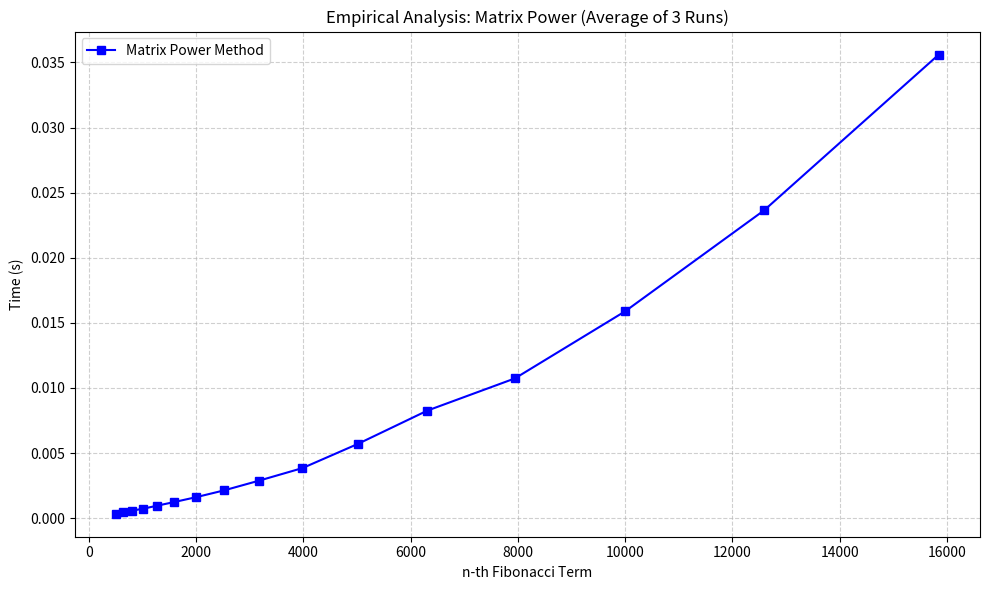

The script that saved this image:
import time
import matplotlib.pyplot as plt
from matplotlib.ticker import ScalarFormatter




# --- Method Implementation ---


def multiply(F, M):
    x = (F[0][0] * M[0][0]+ 
         F[0][1] * M[1][0])
    
    y = (F[0][0] * M[0][1]+ 
         F[0][1] * M[1][1])
    
    z = (F[1][0] * M[0][0]+ 
         F[1][1] * M[1][0])
    
    w = (F[1][0] * M[0][1]+ 
         F[1][1] * M[1][1])
    
    F[0][0] = x
    F[0][1] = y
    F[1][0] = z
    F[1][1] = w

def power(F, n):
    M = [[1,1], 
         [1,0]]
    
    for i in range(2, n+1):
        multiply(F,M)

def fib(n):
    F = [[1,1], 
         [1,0]]
    
    if n == 0:
        return 0
    power(F, n-1)

    return F[0][0]



# --- Empirical Analysis Setup ---
n_values = [501, 631, 794, 1000, 1259, 1585, 1995, 2512, 
            3162, 3981, 5012, 6310, 7943, 10000, 12589, 15849]

avg_times = []

# --- Terminal Output (Horizontal with 3 Repetitions) ---
print(f"{'n':<7} | {'Repetition 1':<12} | {'Repetition 2':<12} | {'Repetition 3':<12} | {'Average':<12}")
print("-" * 75)

for n in n_values:
    runs = []
    for _ in range(3):
        start = time.perf_counter()
        fib(n)
        end = time.perf_counter()
        runs.append(end - start)
    
    avg = sum(runs) / 3
    avg_times.append(avg)
    
    # Print in the requested horizontal format
    print(f"{n:<7} | {runs[0]:.8f} | {runs[1]:.8f} | {runs[2]:.8f} | {avg:.8f}")

# --- Graph Generation ---
plt.figure(figsize=(10, 6))
plt.plot(n_values, avg_times, label='Matrix Power Method', marker='s', color='blue', linewidth=1.5)

plt.title('Empirical Analysis: Matrix Power (Average of 3 Runs)')
plt.xlabel('n-th Fibonacci Term')
plt.ylabel('Time (s)')

# Force the Y-axis to stay in 0.000... format
plt.gca().yaxis.set_major_formatter(ScalarFormatter(useOffset=False))
plt.ticklabel_format(style='plain', axis='y')

plt.grid(True, linestyle='--', alpha=0.6)
plt.legend()
plt.xticks([0, 2000, 4000, 6000, 8000, 10000, 12000, 14000, 16000])

plt.tight_layout()
plt.show()